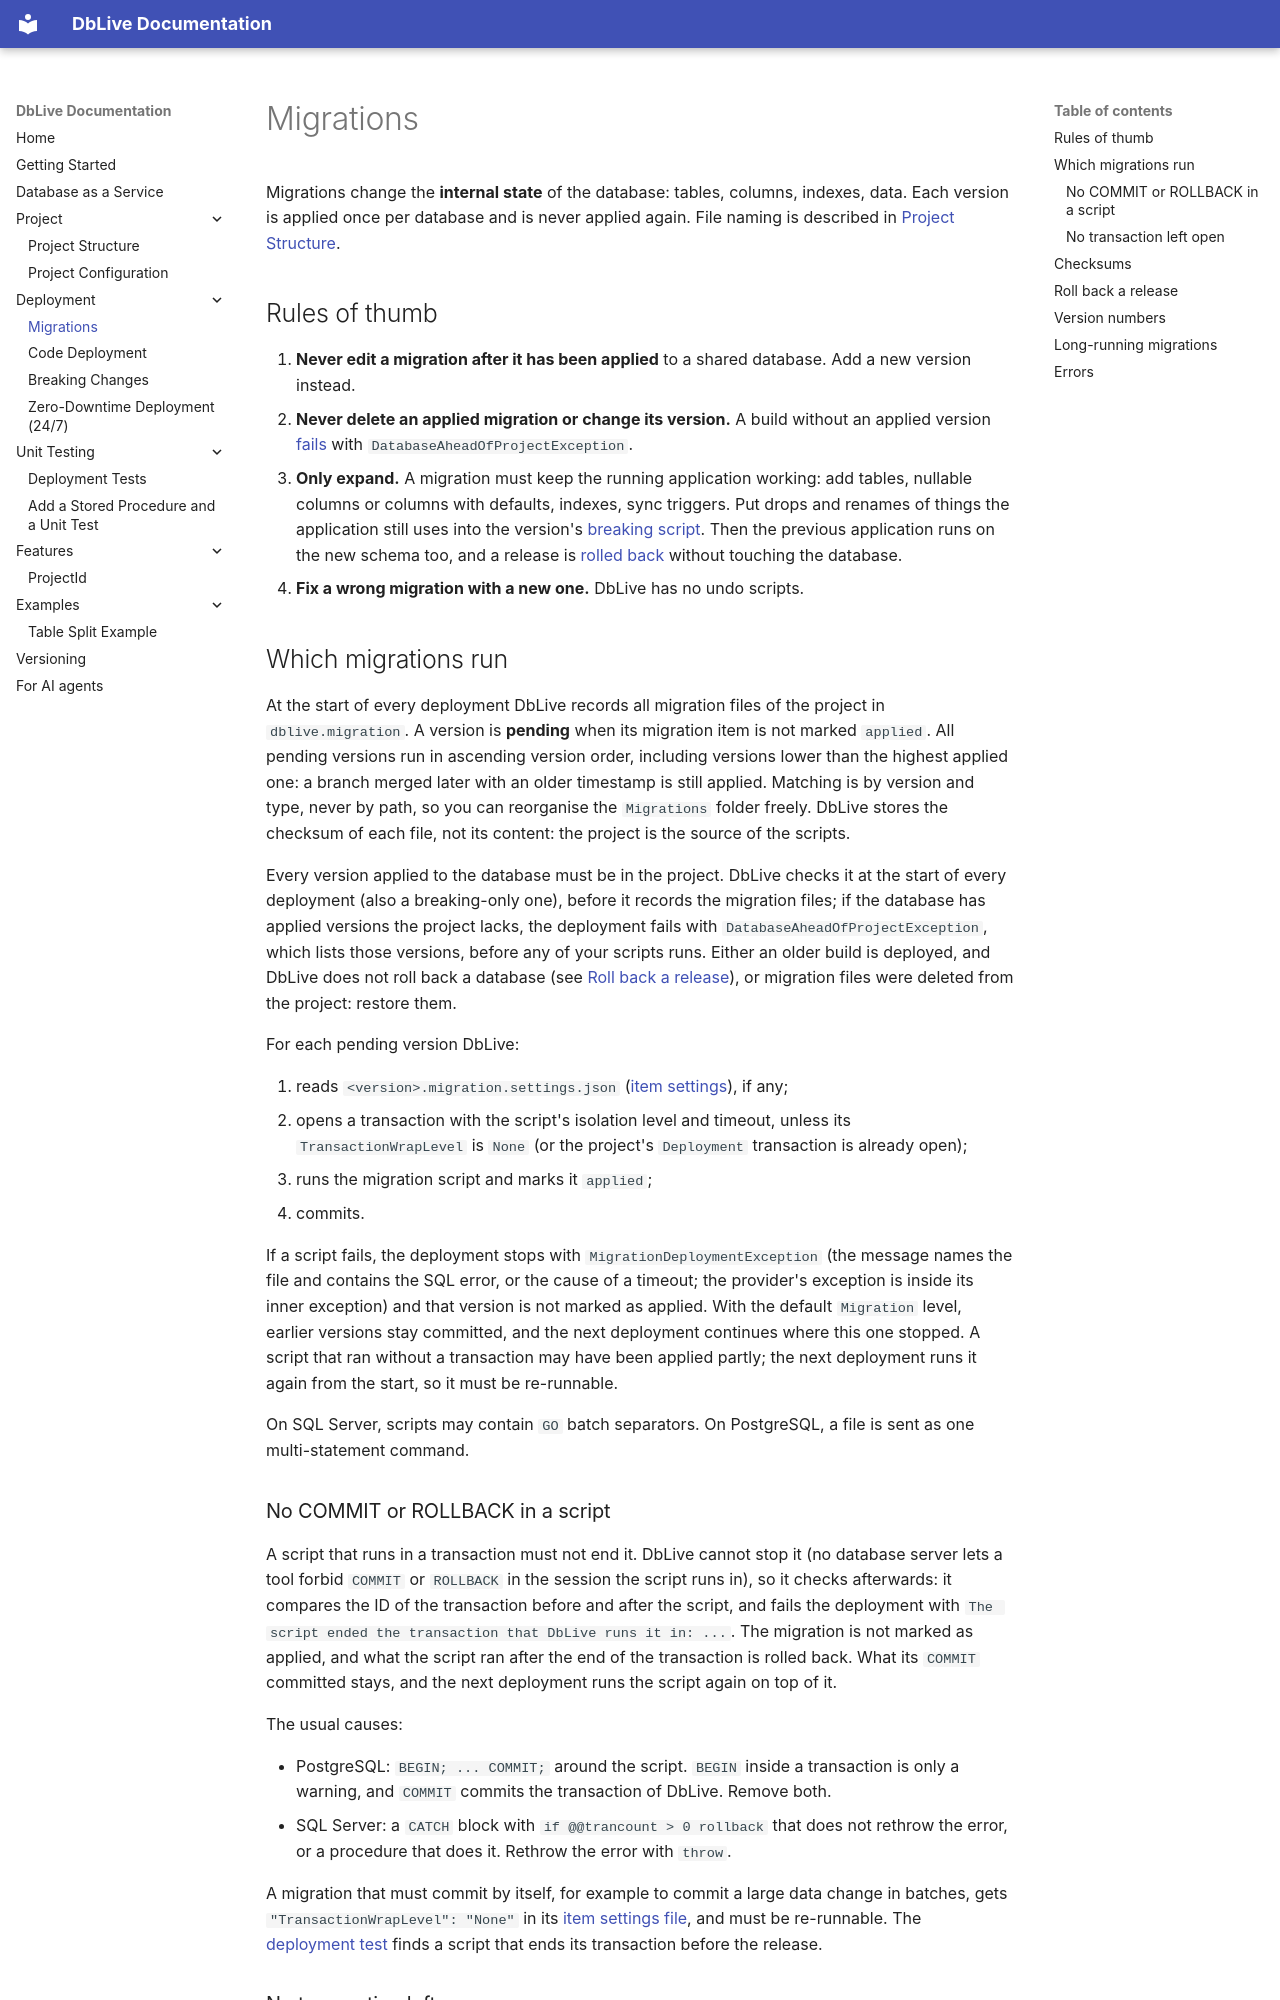

repository: zacoders/DbLive · page: deployment/migrations/index.html · generator: mkdocs

# Migrations

Migrations change the **internal state** of the database: tables, columns, indexes, data. Each version is applied once per database and is never applied again. File naming is described in [Project Structure](../project/structure.md#migration-files).

## Rules of thumb

1. **Never edit a migration after it has been applied** to a shared database. Add a new version instead.
2. **Never delete an applied migration or change its version.** A build without an applied version [fails](#which-migrations-run) with `DatabaseAheadOfProjectException`.
3. **Only expand.** A migration must keep the running application working: add tables, nullable columns or columns with defaults, indexes, sync triggers. Put drops and renames of things the application still uses into the version's [breaking script](breaking-changes.md). Then the previous application runs on the new schema too, and a release is [rolled back](#roll-back-a-release) without touching the database.
4. **Fix a wrong migration with a new one.** DbLive has no undo scripts.

## Which migrations run

At the start of every deployment DbLive records all migration files of the project in `dblive.migration`. A version is **pending** when its migration item is not marked `applied`. All pending versions run in ascending version order, including versions lower than the highest applied one: a branch merged later with an older timestamp is still applied. Matching is by version and type, never by path, so you can reorganise the `Migrations` folder freely. DbLive stores the checksum of each file, not its content: the project is the source of the scripts.

Every version applied to the database must be in the project. DbLive checks it at the start of every deployment (also a breaking-only one), before it records the migration files; if the database has applied versions the project lacks, the deployment fails with `DatabaseAheadOfProjectException`, which lists those versions, before any of your scripts runs. Either an older build is deployed, and DbLive does not roll back a database (see [Roll back a release](#roll-back-a-release)), or migration files were deleted from the project: restore them.

For each pending version DbLive:

1. reads `<version>.migration.settings.json` ([item settings](../project/configuration.md#item-settings)), if any;
2. opens a transaction with the script's isolation level and timeout, unless its `TransactionWrapLevel` is `None` (or the project's `Deployment` transaction is already open);
3. runs the migration script and marks it `applied`;
4. commits.

If a script fails, the deployment stops with `MigrationDeploymentException` (the message names the file and contains the SQL error, or the cause of a timeout; the provider's exception is inside its inner exception) and that version is not marked as applied. With the default `Migration` level, earlier versions stay committed, and the next deployment continues where this one stopped. A script that ran without a transaction may have been applied partly; the next deployment runs it again from the start, so it must be re-runnable.

On SQL Server, scripts may contain `GO` batch separators. On PostgreSQL, a file is sent as one multi-statement command.

### No COMMIT or ROLLBACK in a script

A script that runs in a transaction must not end it. DbLive cannot stop it (no database server lets a tool forbid `COMMIT` or `ROLLBACK` in the session the script runs in), so it checks afterwards: it compares the ID of the transaction before and after the script, and fails the deployment with `The script ended the transaction that DbLive runs it in: ...`. The migration is not marked as applied, and what the script ran after the end of the transaction is rolled back. What its `COMMIT` committed stays, and the next deployment runs the script again on top of it.

The usual causes:

- PostgreSQL: `BEGIN; ... COMMIT;` around the script. `BEGIN` inside a transaction is only a warning, and `COMMIT` commits the transaction of DbLive. Remove both.
- SQL Server: a `CATCH` block with `if @@trancount > 0 rollback` that does not rethrow the error, or a procedure that does it. Rethrow the error with `throw`.

A migration that must commit by itself, for example to commit a large data change in batches, gets `"TransactionWrapLevel": "None"` in its [item settings file](../project/configuration.md#item-settings), and must be re-runnable. The [deployment test](../unit-testing/deployment-tests.md) finds a script that ends its transaction before the release.
